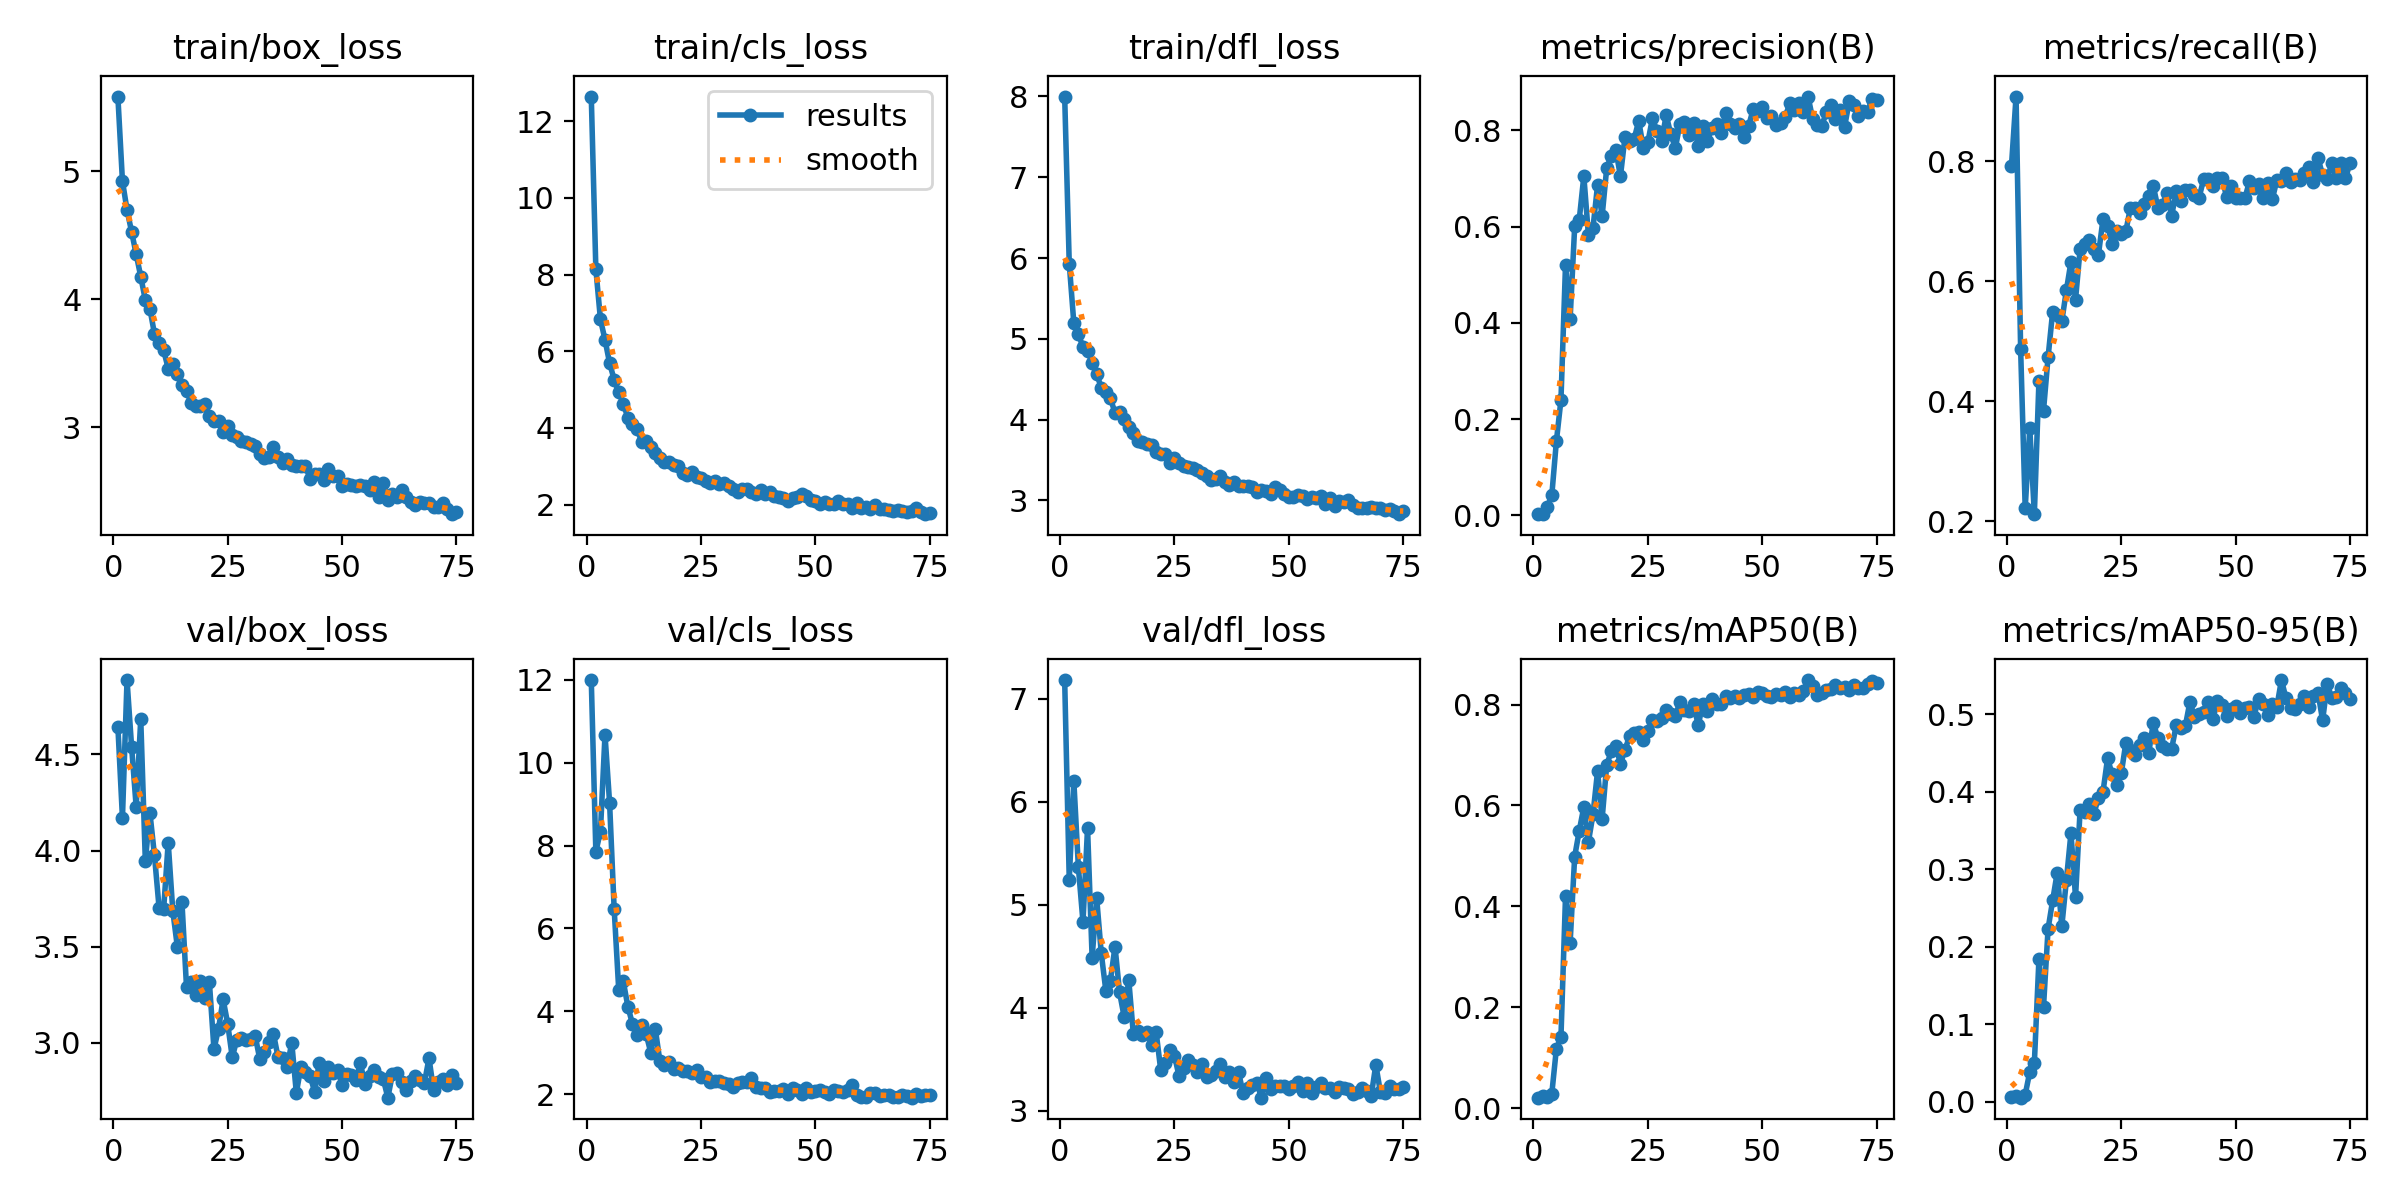

The data file committed next to this chart (first rows):
epoch, time, train/box_loss, train/cls_loss, train/dfl_loss, metrics/precision(B), metrics/recall(B), metrics/mAP50(B), metrics/mAP50-95(B), val/box_loss, val/cls_loss, val/dfl_loss, lr/pg0, lr/pg1, lr/pg2
1, 171.1, 5.582, 12.65, 7.999, 0.00264, 0.7925, 0.02104, 0.00588, 4.645, 11.99, 7.181, 0.0006575, 0.0006575, 0.0006575
2, 350.3, 4.922, 8.146, 5.932, 0.00303, 0.9081, 0.02503, 0.00719, 4.17, 7.854, 5.243, 0.001315, 0.001315, 0.001315
3, 509.7, 4.698, 6.836, 5.195, 0.01697, 0.4875, 0.02184, 0.00507, 4.886, 8.336, 6.201, 0.001965, 0.001965, 0.001965
4, 672, 4.526, 6.299, 5.058, 0.04207, 0.2215, 0.02892, 0.00896, 4.539, 10.67, 5.361, 0.00196, 0.00196, 0.00196
5, 833, 4.353, 5.694, 4.9, 0.154, 0.3552, 0.1179, 0.03839, 4.227, 9.034, 4.833, 0.001947, 0.001947, 0.001947
6, 992.3, 4.177, 5.257, 4.848, 0.24, 0.2117, 0.1409, 0.04963, 4.683, 6.475, 5.745, 0.001934, 0.001934, 0.001934
7, 1152, 3.994, 4.926, 4.707, 0.521, 0.4331, 0.4204, 0.1838, 3.946, 4.521, 4.487, 0.001921, 0.001921, 0.001921
8, 1309, 3.926, 4.633, 4.567, 0.4078, 0.3844, 0.3271, 0.1224, 4.197, 4.722, 5.061, 0.001908, 0.001908, 0.001908
9, 1466, 3.729, 4.26, 4.393, 0.6005, 0.4735, 0.4989, 0.2232, 3.975, 4.116, 4.527, 0.001894, 0.001894, 0.001894
10, 1623, 3.661, 4.089, 4.344, 0.6148, 0.5491, 0.5499, 0.2598, 3.704, 3.696, 4.165, 0.001881, 0.001881, 0.001881
11, 1781, 3.603, 3.978, 4.262, 0.705, 0.5432, 0.597, 0.2958, 3.694, 3.438, 4.264, 0.001868, 0.001868, 0.001868
12, 1938, 3.459, 3.64, 4.087, 0.5832, 0.5334, 0.5276, 0.2263, 4.041, 3.673, 4.594, 0.001855, 0.001855, 0.001855
13, 2094, 3.494, 3.649, 4.091, 0.5972, 0.585, 0.5822, 0.2859, 3.687, 3.45, 4.149, 0.001842, 0.001842, 0.001842
14, 2250, 3.417, 3.489, 4.011, 0.6863, 0.6323, 0.6678, 0.3468, 3.499, 3.006, 3.911, 0.001828, 0.001828, 0.001828
15, 2413, 3.33, 3.341, 3.905, 0.6222, 0.5696, 0.5737, 0.264, 3.734, 3.568, 4.273, 0.001815, 0.001815, 0.001815
16, 2569, 3.287, 3.203, 3.839, 0.7217, 0.6536, 0.6801, 0.377, 3.291, 2.796, 3.748, 0.001802, 0.001802, 0.001802
17, 2732, 3.191, 3.109, 3.737, 0.7475, 0.663, 0.7077, 0.3745, 3.317, 2.707, 3.777, 0.001789, 0.001789, 0.001789
18, 2890, 3.165, 3.096, 3.729, 0.759, 0.6685, 0.7179, 0.3845, 3.251, 2.768, 3.734, 0.001776, 0.001776, 0.001776
19, 3047, 3.167, 3.039, 3.702, 0.7048, 0.6546, 0.6824, 0.3714, 3.32, 2.616, 3.763, 0.001762, 0.001762, 0.001762
20, 3203, 3.183, 2.995, 3.691, 0.7872, 0.6441, 0.7104, 0.3925, 3.236, 2.63, 3.633, 0.001749, 0.001749, 0.001749
21, 3356, 3.089, 2.824, 3.605, 0.7786, 0.7033, 0.7378, 0.4, 3.316, 2.552, 3.76, 0.001736, 0.001736, 0.001736
22, 3512, 3.047, 2.78, 3.57, 0.7827, 0.6923, 0.7446, 0.4432, 2.968, 2.563, 3.392, 0.001723, 0.001723, 0.001723
23, 3669, 3.053, 2.845, 3.576, 0.8199, 0.663, 0.7458, 0.4229, 3.074, 2.509, 3.467, 0.00171, 0.00171, 0.00171
24, 3824, 2.961, 2.716, 3.465, 0.7638, 0.6845, 0.7296, 0.409, 3.227, 2.596, 3.59, 0.001696, 0.001696, 0.001696
25, 3979, 3.008, 2.691, 3.526, 0.7756, 0.6797, 0.7477, 0.4239, 3.1, 2.416, 3.535, 0.001683, 0.001683, 0.001683
26, 4135, 2.942, 2.612, 3.462, 0.8256, 0.6838, 0.7693, 0.4636, 2.925, 2.41, 3.334, 0.00167, 0.00167, 0.00167
27, 4304, 2.927, 2.57, 3.431, 0.7984, 0.7228, 0.7669, 0.4544, 3.018, 2.295, 3.417, 0.001657, 0.001657, 0.001657
28, 4459, 2.893, 2.601, 3.418, 0.7785, 0.7215, 0.7726, 0.4473, 3.027, 2.33, 3.488, 0.001644, 0.001644, 0.001644
29, 4621, 2.883, 2.548, 3.396, 0.8318, 0.7131, 0.7901, 0.461, 3.017, 2.322, 3.445, 0.00163, 0.00163, 0.00163
30, 4776, 2.87, 2.56, 3.378, 0.7926, 0.7284, 0.7815, 0.4693, 3.019, 2.268, 3.372, 0.001617, 0.001617, 0.001617
31, 4938, 2.852, 2.484, 3.341, 0.7635, 0.7418, 0.7777, 0.4505, 3.038, 2.257, 3.454, 0.001604, 0.001604, 0.001604
32, 5093, 2.79, 2.397, 3.309, 0.8133, 0.7585, 0.805, 0.4896, 2.918, 2.186, 3.327, 0.001591, 0.001591, 0.001591
33, 5256, 2.764, 2.322, 3.257, 0.8179, 0.7228, 0.7896, 0.4691, 2.953, 2.278, 3.344, 0.001578, 0.001578, 0.001578
34, 5410, 2.768, 2.392, 3.262, 0.7905, 0.727, 0.7881, 0.4587, 3.007, 2.291, 3.386, 0.001564, 0.001564, 0.001564
35, 5572, 2.844, 2.402, 3.307, 0.8148, 0.7476, 0.8004, 0.4557, 3.049, 2.288, 3.455, 0.001551, 0.001551, 0.001551
36, 5727, 2.771, 2.337, 3.234, 0.7682, 0.7089, 0.7589, 0.4554, 2.926, 2.39, 3.327, 0.001538, 0.001538, 0.001538
37, 5885, 2.721, 2.265, 3.197, 0.8091, 0.7499, 0.8011, 0.4859, 2.92, 2.186, 3.377, 0.001525, 0.001525, 0.001525
38, 6043, 2.754, 2.376, 3.227, 0.7786, 0.7347, 0.7866, 0.4829, 2.875, 2.147, 3.276, 0.001512, 0.001512, 0.001512
39, 6201, 2.708, 2.268, 3.185, 0.8047, 0.7519, 0.8109, 0.4852, 3.002, 2.148, 3.373, 0.001498, 0.001498, 0.001498
40, 6360, 2.701, 2.324, 3.179, 0.8143, 0.7521, 0.8011, 0.5162, 2.741, 2.05, 3.171, 0.001485, 0.001485, 0.001485
41, 6517, 2.698, 2.222, 3.18, 0.7947, 0.7437, 0.8004, 0.497, 2.874, 2.081, 3.225, 0.001472, 0.001472, 0.001472
42, 6675, 2.7, 2.207, 3.165, 0.8362, 0.7396, 0.817, 0.5011, 2.851, 2.079, 3.25, 0.001459, 0.001459, 0.001459
43, 6831, 2.598, 2.179, 3.103, 0.813, 0.7702, 0.8125, 0.5033, 2.831, 2.132, 3.272, 0.001446, 0.001446, 0.001446
44, 6990, 2.637, 2.101, 3.131, 0.8057, 0.7702, 0.8162, 0.5164, 2.746, 2.003, 3.127, 0.001432, 0.001432, 0.001432
45, 7148, 2.635, 2.173, 3.12, 0.8133, 0.7591, 0.8127, 0.4938, 2.898, 2.149, 3.315, 0.001419, 0.001419, 0.001419
46, 7303, 2.587, 2.183, 3.083, 0.7861, 0.773, 0.8182, 0.5171, 2.804, 2.101, 3.215, 0.001406, 0.001406, 0.001406
47, 7457, 2.679, 2.276, 3.164, 0.8086, 0.773, 0.8216, 0.5125, 2.878, 2.015, 3.237, 0.001393, 0.001393, 0.001393
48, 7614, 2.622, 2.217, 3.133, 0.8439, 0.7409, 0.8154, 0.4987, 2.842, 2.15, 3.242, 0.00138, 0.00138, 0.00138
49, 7768, 2.622, 2.116, 3.083, 0.8414, 0.7591, 0.824, 0.5077, 2.859, 2.062, 3.242, 0.001366, 0.001366, 0.001366
50, 7925, 2.541, 2.087, 3.037, 0.8478, 0.7382, 0.822, 0.5104, 2.783, 2.074, 3.214, 0.001353, 0.001353, 0.001353
51, 8079, 2.555, 2.017, 3.045, 0.8249, 0.7396, 0.8173, 0.5024, 2.837, 2.104, 3.243, 0.00134, 0.00134, 0.00134
52, 8233, 2.55, 2.06, 3.068, 0.8303, 0.7382, 0.8147, 0.5086, 2.835, 2.066, 3.283, 0.001327, 0.001327, 0.001327
53, 8394, 2.545, 2.009, 3.051, 0.8113, 0.7665, 0.8202, 0.5096, 2.808, 2, 3.195, 0.001314, 0.001314, 0.001314
54, 8553, 2.551, 2.016, 3.023, 0.8163, 0.7563, 0.8195, 0.4973, 2.894, 2.095, 3.265, 0.0013, 0.0013, 0.0013
55, 8714, 2.539, 2.082, 3.048, 0.8272, 0.7618, 0.8258, 0.5203, 2.784, 2.071, 3.175, 0.001287, 0.001287, 0.001287
56, 8871, 2.512, 2.024, 3.031, 0.8567, 0.7382, 0.8143, 0.5131, 2.829, 2.064, 3.226, 0.001274, 0.001274, 0.001274
57, 9027, 2.575, 2.024, 3.052, 0.8416, 0.7646, 0.8231, 0.4988, 2.859, 2.103, 3.271, 0.001261, 0.001261, 0.001261
58, 9186, 2.459, 1.905, 2.952, 0.8561, 0.7368, 0.8184, 0.5129, 2.824, 2.235, 3.223, 0.001248, 0.001248, 0.001248
59, 9346, 2.567, 2.035, 3.036, 0.8382, 0.7688, 0.8268, 0.5102, 2.813, 1.986, 3.225, 0.001234, 0.001234, 0.001234
60, 9501, 2.43, 1.898, 2.929, 0.8705, 0.7676, 0.8486, 0.5445, 2.716, 1.928, 3.178, 0.001221, 0.001221, 0.001221
... 15 more rows
